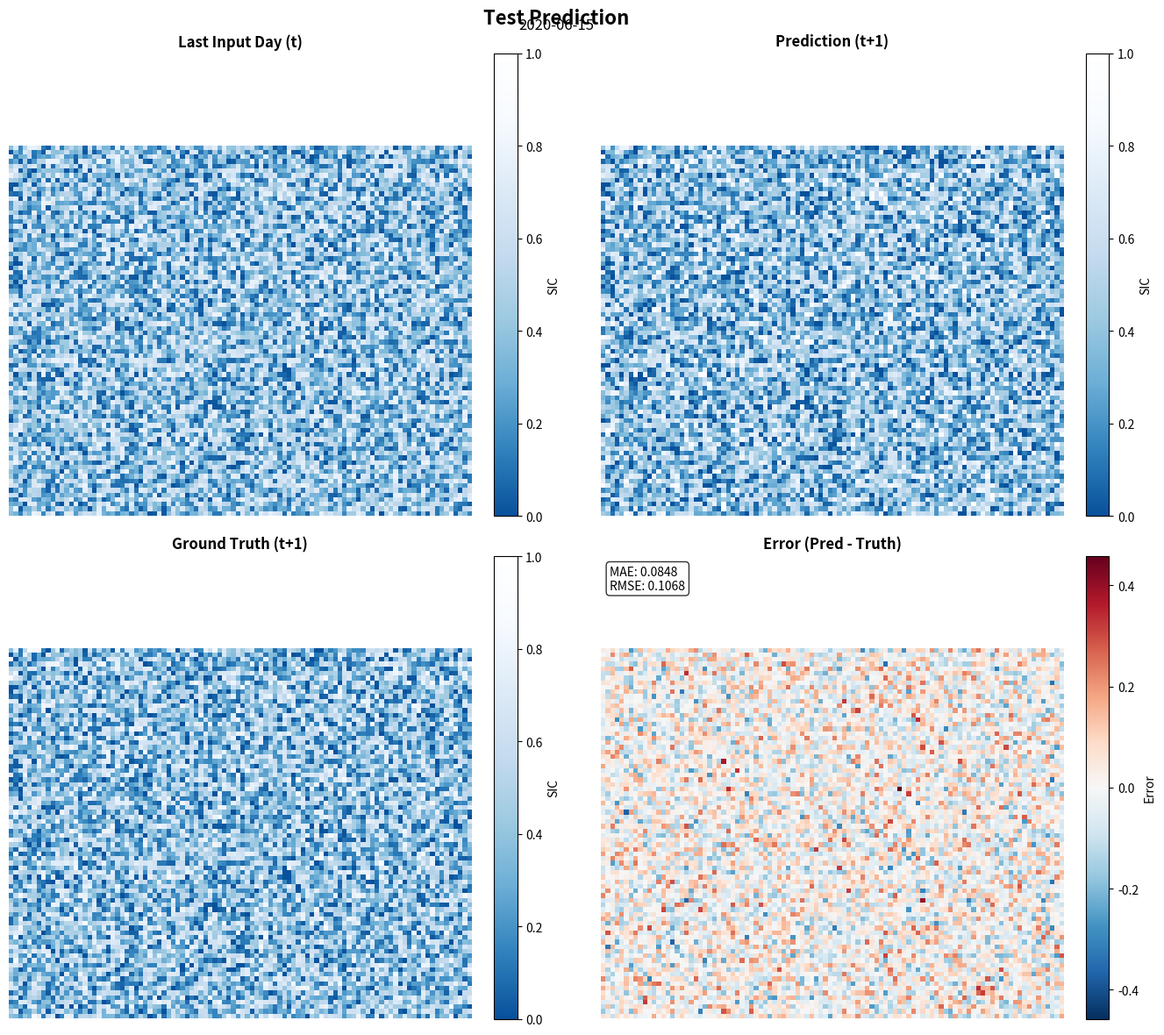

Here is the Python script that generated this plot:
"""
Visualization utilities for sea-ice forecasting results.
"""

import numpy as np
import matplotlib.pyplot as plt
from matplotlib.colors import LinearSegmentedColormap
from pathlib import Path
from typing import Optional, List, Tuple
import json


def create_ice_colormap():
    """
    Create colormap for sea-ice concentration.

    Returns:
        Matplotlib colormap
    """
    # Blue (no ice) -> White (full ice)
    colors = ['#08519c', '#3182bd', '#6baed6', '#9ecae1', '#c6dbef', '#deebf7', '#f7fbff', '#ffffff']
    n_bins = 256
    cmap = LinearSegmentedColormap.from_list('ice', colors, N=n_bins)
    return cmap


def plot_prediction_comparison(
    input_last: np.ndarray,
    prediction: np.ndarray,
    target: np.ndarray,
    mask: Optional[np.ndarray] = None,
    save_path: Optional[str] = None,
    title: Optional[str] = None,
    date_str: Optional[str] = None
):
    """
    Plot comparison of input (last day), prediction, target, and error.

    Args:
        input_last: Last day of input [H, W]
        prediction: Model prediction [H, W]
        target: Ground truth [H, W]
        mask: Land-ocean mask [H, W] (optional)
        save_path: Path to save figure (optional)
        title: Figure title (optional)
        date_str: Date string for subtitle (optional)
    """
    # Squeeze any extra dimensions
    input_last = np.squeeze(input_last)
    prediction = np.squeeze(prediction)
    target = np.squeeze(target)

    # Compute error
    error = prediction - target

    # Apply mask for visualization
    if mask is not None:
        input_last = np.ma.masked_where(mask == 0, input_last)
        prediction = np.ma.masked_where(mask == 0, prediction)
        target = np.ma.masked_where(mask == 0, target)
        error = np.ma.masked_where(mask == 0, error)

    # Create figure
    fig, axes = plt.subplots(2, 2, figsize=(14, 12))
    fig.suptitle(title or 'Sea-Ice Concentration Forecast', fontsize=16, fontweight='bold')

    if date_str:
        fig.text(0.5, 0.96, date_str, ha='center', fontsize=12)

    ice_cmap = create_ice_colormap()

    # Last input day
    im1 = axes[0, 0].imshow(input_last, cmap=ice_cmap, vmin=0, vmax=1)
    axes[0, 0].set_title('Last Input Day (t)', fontsize=12, fontweight='bold')
    axes[0, 0].axis('off')
    plt.colorbar(im1, ax=axes[0, 0], fraction=0.046, pad=0.04, label='SIC')

    # Prediction
    im2 = axes[0, 1].imshow(prediction, cmap=ice_cmap, vmin=0, vmax=1)
    axes[0, 1].set_title('Prediction (t+1)', fontsize=12, fontweight='bold')
    axes[0, 1].axis('off')
    plt.colorbar(im2, ax=axes[0, 1], fraction=0.046, pad=0.04, label='SIC')

    # Ground truth
    im3 = axes[1, 0].imshow(target, cmap=ice_cmap, vmin=0, vmax=1)
    axes[1, 0].set_title('Ground Truth (t+1)', fontsize=12, fontweight='bold')
    axes[1, 0].axis('off')
    plt.colorbar(im3, ax=axes[1, 0], fraction=0.046, pad=0.04, label='SIC')

    # Error
    max_abs_error = max(abs(np.nanmin(error)), abs(np.nanmax(error)))
    im4 = axes[1, 1].imshow(error, cmap='RdBu_r', vmin=-max_abs_error, vmax=max_abs_error)
    axes[1, 1].set_title('Error (Pred - Truth)', fontsize=12, fontweight='bold')
    axes[1, 1].axis('off')
    plt.colorbar(im4, ax=axes[1, 1], fraction=0.046, pad=0.04, label='Error')

    # Add metrics text
    mae = np.nanmean(np.abs(error))
    rmse = np.sqrt(np.nanmean(error**2))

    metrics_text = f'MAE: {mae:.4f}\nRMSE: {rmse:.4f}'
    axes[1, 1].text(0.02, 0.98, metrics_text, transform=axes[1, 1].transAxes,
                   fontsize=10, verticalalignment='top',
                   bbox=dict(boxstyle='round', facecolor='white', alpha=0.8))

    plt.tight_layout()

    if save_path:
        Path(save_path).parent.mkdir(parents=True, exist_ok=True)
        plt.savefig(save_path, dpi=150, bbox_inches='tight')
        plt.close()
    else:
        plt.show()


def plot_training_history(
    history_file: str,
    save_path: Optional[str] = None
):
    """
    Plot training history (loss curves and learning rate).

    Args:
        history_file: Path to history JSON file
        save_path: Path to save figure (optional)
    """
    # Load history
    with open(history_file, 'r') as f:
        history = json.load(f)

    epochs = range(1, len(history['train_loss']) + 1)

    # Create figure
    fig, axes = plt.subplots(2, 1, figsize=(12, 8))
    fig.suptitle('Training History', fontsize=16, fontweight='bold')

    # Loss curves
    axes[0].plot(epochs, history['train_loss'], 'b-', label='Train Loss', linewidth=2)
    axes[0].plot(epochs, history['val_loss'], 'r-', label='Validation Loss', linewidth=2)
    axes[0].set_xlabel('Epoch', fontsize=12)
    axes[0].set_ylabel('Loss (Masked MAE)', fontsize=12)
    axes[0].set_title('Training and Validation Loss', fontsize=12, fontweight='bold')
    axes[0].legend(loc='upper right', fontsize=10)
    axes[0].grid(True, alpha=0.3)

    # Find best epoch
    best_epoch = np.argmin(history['val_loss']) + 1
    best_val_loss = np.min(history['val_loss'])
    axes[0].axvline(best_epoch, color='green', linestyle='--', alpha=0.7,
                   label=f'Best (epoch {best_epoch})')
    axes[0].scatter([best_epoch], [best_val_loss], color='green', s=100, zorder=5)

    # Learning rate
    axes[1].plot(epochs, history['learning_rate'], 'g-', linewidth=2)
    axes[1].set_xlabel('Epoch', fontsize=12)
    axes[1].set_ylabel('Learning Rate', fontsize=12)
    axes[1].set_title('Learning Rate Schedule', fontsize=12, fontweight='bold')
    axes[1].set_yscale('log')
    axes[1].grid(True, alpha=0.3)

    plt.tight_layout()

    if save_path:
        Path(save_path).parent.mkdir(parents=True, exist_ok=True)
        plt.savefig(save_path, dpi=150, bbox_inches='tight')
        plt.close()
    else:
        plt.show()


def plot_error_map(
    predictions: np.ndarray,
    targets: np.ndarray,
    mask: Optional[np.ndarray] = None,
    save_path: Optional[str] = None,
    title: str = 'Mean Absolute Error Map'
):
    """
    Plot spatial map of mean absolute error.

    Args:
        predictions: All predictions [N, 1, H, W]
        targets: All targets [N, 1, H, W]
        mask: Land-ocean mask [H, W] (optional)
        save_path: Path to save figure (optional)
        title: Figure title
    """
    # Squeeze and compute MAE per pixel
    predictions = np.squeeze(predictions)
    targets = np.squeeze(targets)

    # Compute absolute errors
    abs_errors = np.abs(predictions - targets)

    # Mean error per pixel across all samples
    mean_error = np.mean(abs_errors, axis=0)

    # Apply mask
    if mask is not None:
        mean_error = np.ma.masked_where(mask == 0, mean_error)

    # Create figure
    fig, ax = plt.subplots(1, 1, figsize=(10, 8))

    valid_errors = mean_error.compressed() if hasattr(mean_error, 'compressed') else mean_error.flatten()
    vmax = float(np.percentile(valid_errors, 95)) if len(valid_errors) > 0 else 1.0

    im = ax.imshow(mean_error, cmap='YlOrRd', vmin=0, vmax=vmax)
    ax.set_title(title, fontsize=14, fontweight='bold')
    ax.axis('off')

    cbar = plt.colorbar(im, ax=ax, fraction=0.046, pad=0.04)
    cbar.set_label('Mean Absolute Error', fontsize=12)

    # Add statistics
    mean_val = float(np.mean(valid_errors)) if len(valid_errors) > 0 else 0.0
    med_val = float(np.median(valid_errors)) if len(valid_errors) > 0 else 0.0
    max_val = float(np.max(valid_errors)) if len(valid_errors) > 0 else 0.0
    stats_text = (f'Mean: {mean_val:.4f}\n'
                 f'Median: {med_val:.4f}\n'
                 f'Max: {max_val:.4f}')
    ax.text(0.02, 0.98, stats_text, transform=ax.transAxes,
           fontsize=10, verticalalignment='top',
           bbox=dict(boxstyle='round', facecolor='white', alpha=0.8))

    plt.tight_layout()

    if save_path:
        Path(save_path).parent.mkdir(parents=True, exist_ok=True)
        plt.savefig(save_path, dpi=150, bbox_inches='tight')
        plt.close()
    else:
        plt.show()


def plot_ice_edge_comparison(
    prediction: np.ndarray,
    target: np.ndarray,
    threshold: float = 0.15,
    mask: Optional[np.ndarray] = None,
    save_path: Optional[str] = None,
    title: Optional[str] = None
):
    """
    Plot ice edge comparison between prediction and ground truth.

    Args:
        prediction: Model prediction [H, W]
        target: Ground truth [H, W]
        threshold: SIC threshold for ice edge
        mask: Land-ocean mask [H, W] (optional)
        save_path: Path to save figure (optional)
        title: Figure title (optional)
    """
    from scipy.ndimage import binary_dilation, binary_erosion

    # Squeeze
    prediction = np.squeeze(prediction)
    target = np.squeeze(target)

    # Create ice masks
    pred_ice = prediction >= threshold
    target_ice = target >= threshold

    # Apply ocean mask
    if mask is not None:
        ocean = mask == 1
        pred_ice = pred_ice & ocean
        target_ice = target_ice & ocean

    # Extract edges
    pred_edge = binary_dilation(pred_ice) ^ binary_erosion(pred_ice)
    target_edge = binary_dilation(target_ice) ^ binary_erosion(target_ice)

    # Create RGB image
    img = np.ones((*prediction.shape, 3))

    # Base SIC in grayscale
    if mask is not None:
        sic_display = np.ma.masked_where(mask == 0, target)
    else:
        sic_display = target

    img[:, :, 0] = sic_display
    img[:, :, 1] = sic_display
    img[:, :, 2] = sic_display

    # Overlay edges: red = predicted, blue = actual, purple = both
    img[pred_edge, :] = [1, 0, 0]  # Red
    img[target_edge, :] = [0, 0, 1]  # Blue
    img[pred_edge & target_edge, :] = [0.5, 0, 0.5]  # Purple

    # Plot
    fig, ax = plt.subplots(1, 1, figsize=(10, 8))
    ax.imshow(img)
    ax.set_title(title or f'Ice Edge Comparison (threshold={threshold:.0%})',
                fontsize=14, fontweight='bold')
    ax.axis('off')

    # Legend
    from matplotlib.patches import Patch
    legend_elements = [
        Patch(facecolor='red', label='Predicted Edge'),
        Patch(facecolor='blue', label='Actual Edge'),
        Patch(facecolor='purple', label='Both')
    ]
    ax.legend(handles=legend_elements, loc='upper right', fontsize=10)

    plt.tight_layout()

    if save_path:
        Path(save_path).parent.mkdir(parents=True, exist_ok=True)
        plt.savefig(save_path, dpi=150, bbox_inches='tight')
        plt.close()
    else:
        plt.show()


def plot_metric_comparison(
    baseline_file: str,
    model_file: str,
    save_path: Optional[str] = None
):
    """
    Plot bar chart comparing metrics across models.

    Args:
        baseline_file: Path to baseline results JSON
        model_file: Path to model results JSON
        save_path: Path to save figure (optional)
    """
    # Load results
    with open(baseline_file, 'r') as f:
        baseline_results = json.load(f)

    with open(model_file, 'r') as f:
        model_results = json.load(f)

    # Extract metrics
    pers_metrics = baseline_results['baselines']['persistence']
    clim_metrics = baseline_results['baselines']['climatology']
    model_metrics = model_results['metrics']

    metrics_to_plot = ['mae', 'rmse', 'spatial_correlation', 'ice_edge_displacement']
    metric_names = ['MAE', 'RMSE', 'Correlation', 'Ice Edge Disp. (px)']

    # Create figure with subplots
    fig, axes = plt.subplots(1, 4, figsize=(16, 4))
    fig.suptitle('Model Performance Comparison', fontsize=16, fontweight='bold')

    x_pos = np.arange(3)
    width = 0.6

    for i, (metric_key, metric_name) in enumerate(zip(metrics_to_plot, metric_names)):
        values = [
            pers_metrics[metric_key],
            clim_metrics[metric_key],
            model_metrics[metric_key]
        ]

        # Color best in green
        if metric_key == 'spatial_correlation':
            best_idx = np.argmax(values)
        else:
            best_idx = np.argmin(values)

        colors = ['lightblue', 'lightcoral', 'lightgreen']
        bar_colors = [colors[0], colors[1], colors[2] if best_idx == 2 else 'gray']

        axes[i].bar(x_pos, values, width, color=bar_colors, alpha=0.8, edgecolor='black')
        axes[i].set_ylabel(metric_name, fontsize=11)
        axes[i].set_xticks(x_pos)
        axes[i].set_xticklabels(['Persistence', 'Climatology', 'U-Net'], rotation=15, ha='right')
        axes[i].grid(axis='y', alpha=0.3)

        # Mark best with star
        axes[i].text(best_idx, values[best_idx], '★', ha='center', va='bottom',
                    fontsize=20, color='gold', weight='bold')

    plt.tight_layout()

    if save_path:
        Path(save_path).parent.mkdir(parents=True, exist_ok=True)
        plt.savefig(save_path, dpi=150, bbox_inches='tight')
        plt.close()
    else:
        plt.show()


def main():
    """Test visualization functions."""
    # Create dummy data
    H, W = 100, 100

    input_last = np.random.rand(H, W) * 0.8
    prediction = input_last + np.random.randn(H, W) * 0.1
    target = input_last + np.random.randn(H, W) * 0.05

    prediction = np.clip(prediction, 0, 1)
    target = np.clip(target, 0, 1)

    mask = np.ones((H, W))
    mask[:20, :] = 0  # Land strip

    print("Testing visualization functions...")

    plot_prediction_comparison(
        input_last, prediction, target, mask,
        title="Test Prediction",
        date_str="2020-06-15"
    )

    print("✓ Visualization test complete")


if __name__ == "__main__":
    main()
